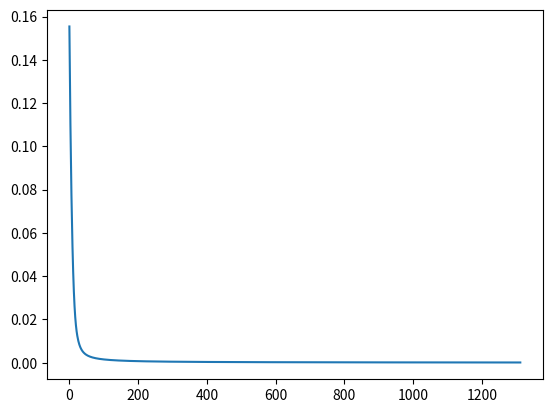

Here is the Python script that generated this plot:
import random
import math
import matplotlib.pyplot as plt

step = 0.5
mistake_min = 1e-4
num_in = 8  # количество входов инс
num_hid = 3  # количество нэ в скрытом слое
num_out = 1
w_ij = [[random.uniform(-0.1, 0.1) for i in range(num_hid)] for j in range(num_in - 1)]
w_jk = [[random.uniform(-0.1, 0.1) for _ in range(num_hid)] for j in range(num_out)]
thresholdValue_j = [random.uniform(-0.5, 0.5) for _ in range(num_hid)]
thresholdValue_k = [random.uniform(-0.5, 0.5) for _ in range(num_out)]

vector0 = [1, 1, 0, 0, 1, 1, 0, 0, 1, 1, 0, 0, 1, 1, 0, 0, 1, 1, 0, 0]
vector1 = [1, 1, 1, 1, 1, 1, 1, 1, 0, 0, 0, 0, 0, 0, 0, 0, 0, 0, 0, 0]
vector2 = [1, 1, 1, 0, 0, 0, 1, 1, 1, 0, 0, 0, 1, 1, 1, 0, 0, 0, 1, 1]
vector3 = [0, 1, 0, 0, 1, 1, 0, 1, 0, 0, 0, 0, 1, 0, 1, 0, 1, 0, 0, 0]
vector4 = [0, 0, 0, 0, 1, 1, 1, 1, 0, 0, 0, 0, 1, 1, 1, 1, 0, 0, 0, 0]
vector5 = [1, 1, 1, 1, 0, 0, 0, 0, 1, 1, 1, 1, 0, 0, 0, 0, 1, 1, 1, 1]
Vector = [vector0, vector1, vector2, vector3, vector4, vector5]


def sigmoidActivationFunction(s):
	return (1 / (1 + math.exp(-1 * s)))


def hiddenLayer_Sj(y):
	S_j = []
	for i in range(num_hid):
		value = 0
		for j in range(num_in - 1):
			value += y[j] * w_ij[j][i]
		value -= thresholdValue_j[i]
		S_j.append(sigmoidActivationFunction(value))
	return S_j


def outputLayer_Sk(y_j):
	S_k = []
	for j in range(num_out):
		value = 0
		for i in range(num_hid):
			value += y_j[i] * w_jk[j][i]
		value -= thresholdValue_k[j]
		S_k.append(sigmoidActivationFunction(value))
	return S_k


def change_w_jk(y_j, y_k, mistake):
	global thresholdValue_k
	for j in range(num_out):
		for i in range(num_hid):
			w_jk[j][i] -= step * mistake[j] * y_k[j] * (1 - y_k[j]) * y_j[i]
		thresholdValue_k[j] += mistake[j] * step * y_k[j] * (1 - y_k[j])


def change_w_ij(y_j, mistake_hid, y):
	for j in range(num_hid):
		for i in range(num_in - 1):
			w_ij[i][j] -= step * mistake_hid[j] * y[i] * y_j[j] * (1 - y_j[j])
		thresholdValue_j[j] += step * mistake_hid[j] * y_j[j] * (1 - y_j[j])

if __name__ == '__main__':
	x_points, y_points = [], []
	mistakes = [0] * num_out
	etalons = [0] * num_out
	mistake_hid = [0] * num_hid
	iter = 1
	n = 0
	while True:
		error = 0
		for N in range(num_out):
			y, y_j, y_k = [], [], []
			etalons[N] = 1
			for i in range(iter):
				y = Vector[N]
				y_j = hiddenLayer_Sj(y)
				y_k = outputLayer_Sk(y_j)
				for i in range(num_out):
					mistakes[i] = y_k[i] - etalons[i]
				for j in range(num_hid):
					for k in range(num_out):
						mistake_hid[j] += mistakes[k] * y_k[k] * (1 - y_k[k]) * w_jk[k][j]
				change_w_jk(y_j, y_k, mistakes)
				change_w_ij(y_j, mistake_hid, y)
				error += mistakes[N] ** 2
		error /= 2

		y_points.append(error)
		x_points.append(n)

		if abs(error) < mistake_min:
			break
		print(n, ';', error)
		n += 1
	plt.plot(x_points, y_points)
	plt.show()

	for i in range(6):
		input = Vector[i]
		print("Result of vector:", i + 1)
		for j in range(20):
			print(input[j], end='')
		print("\nResult : ", end='')
		hid_pred = hiddenLayer_Sj(input)
		Values = outputLayer_Sk(hid_pred)
		print(Values[0])
